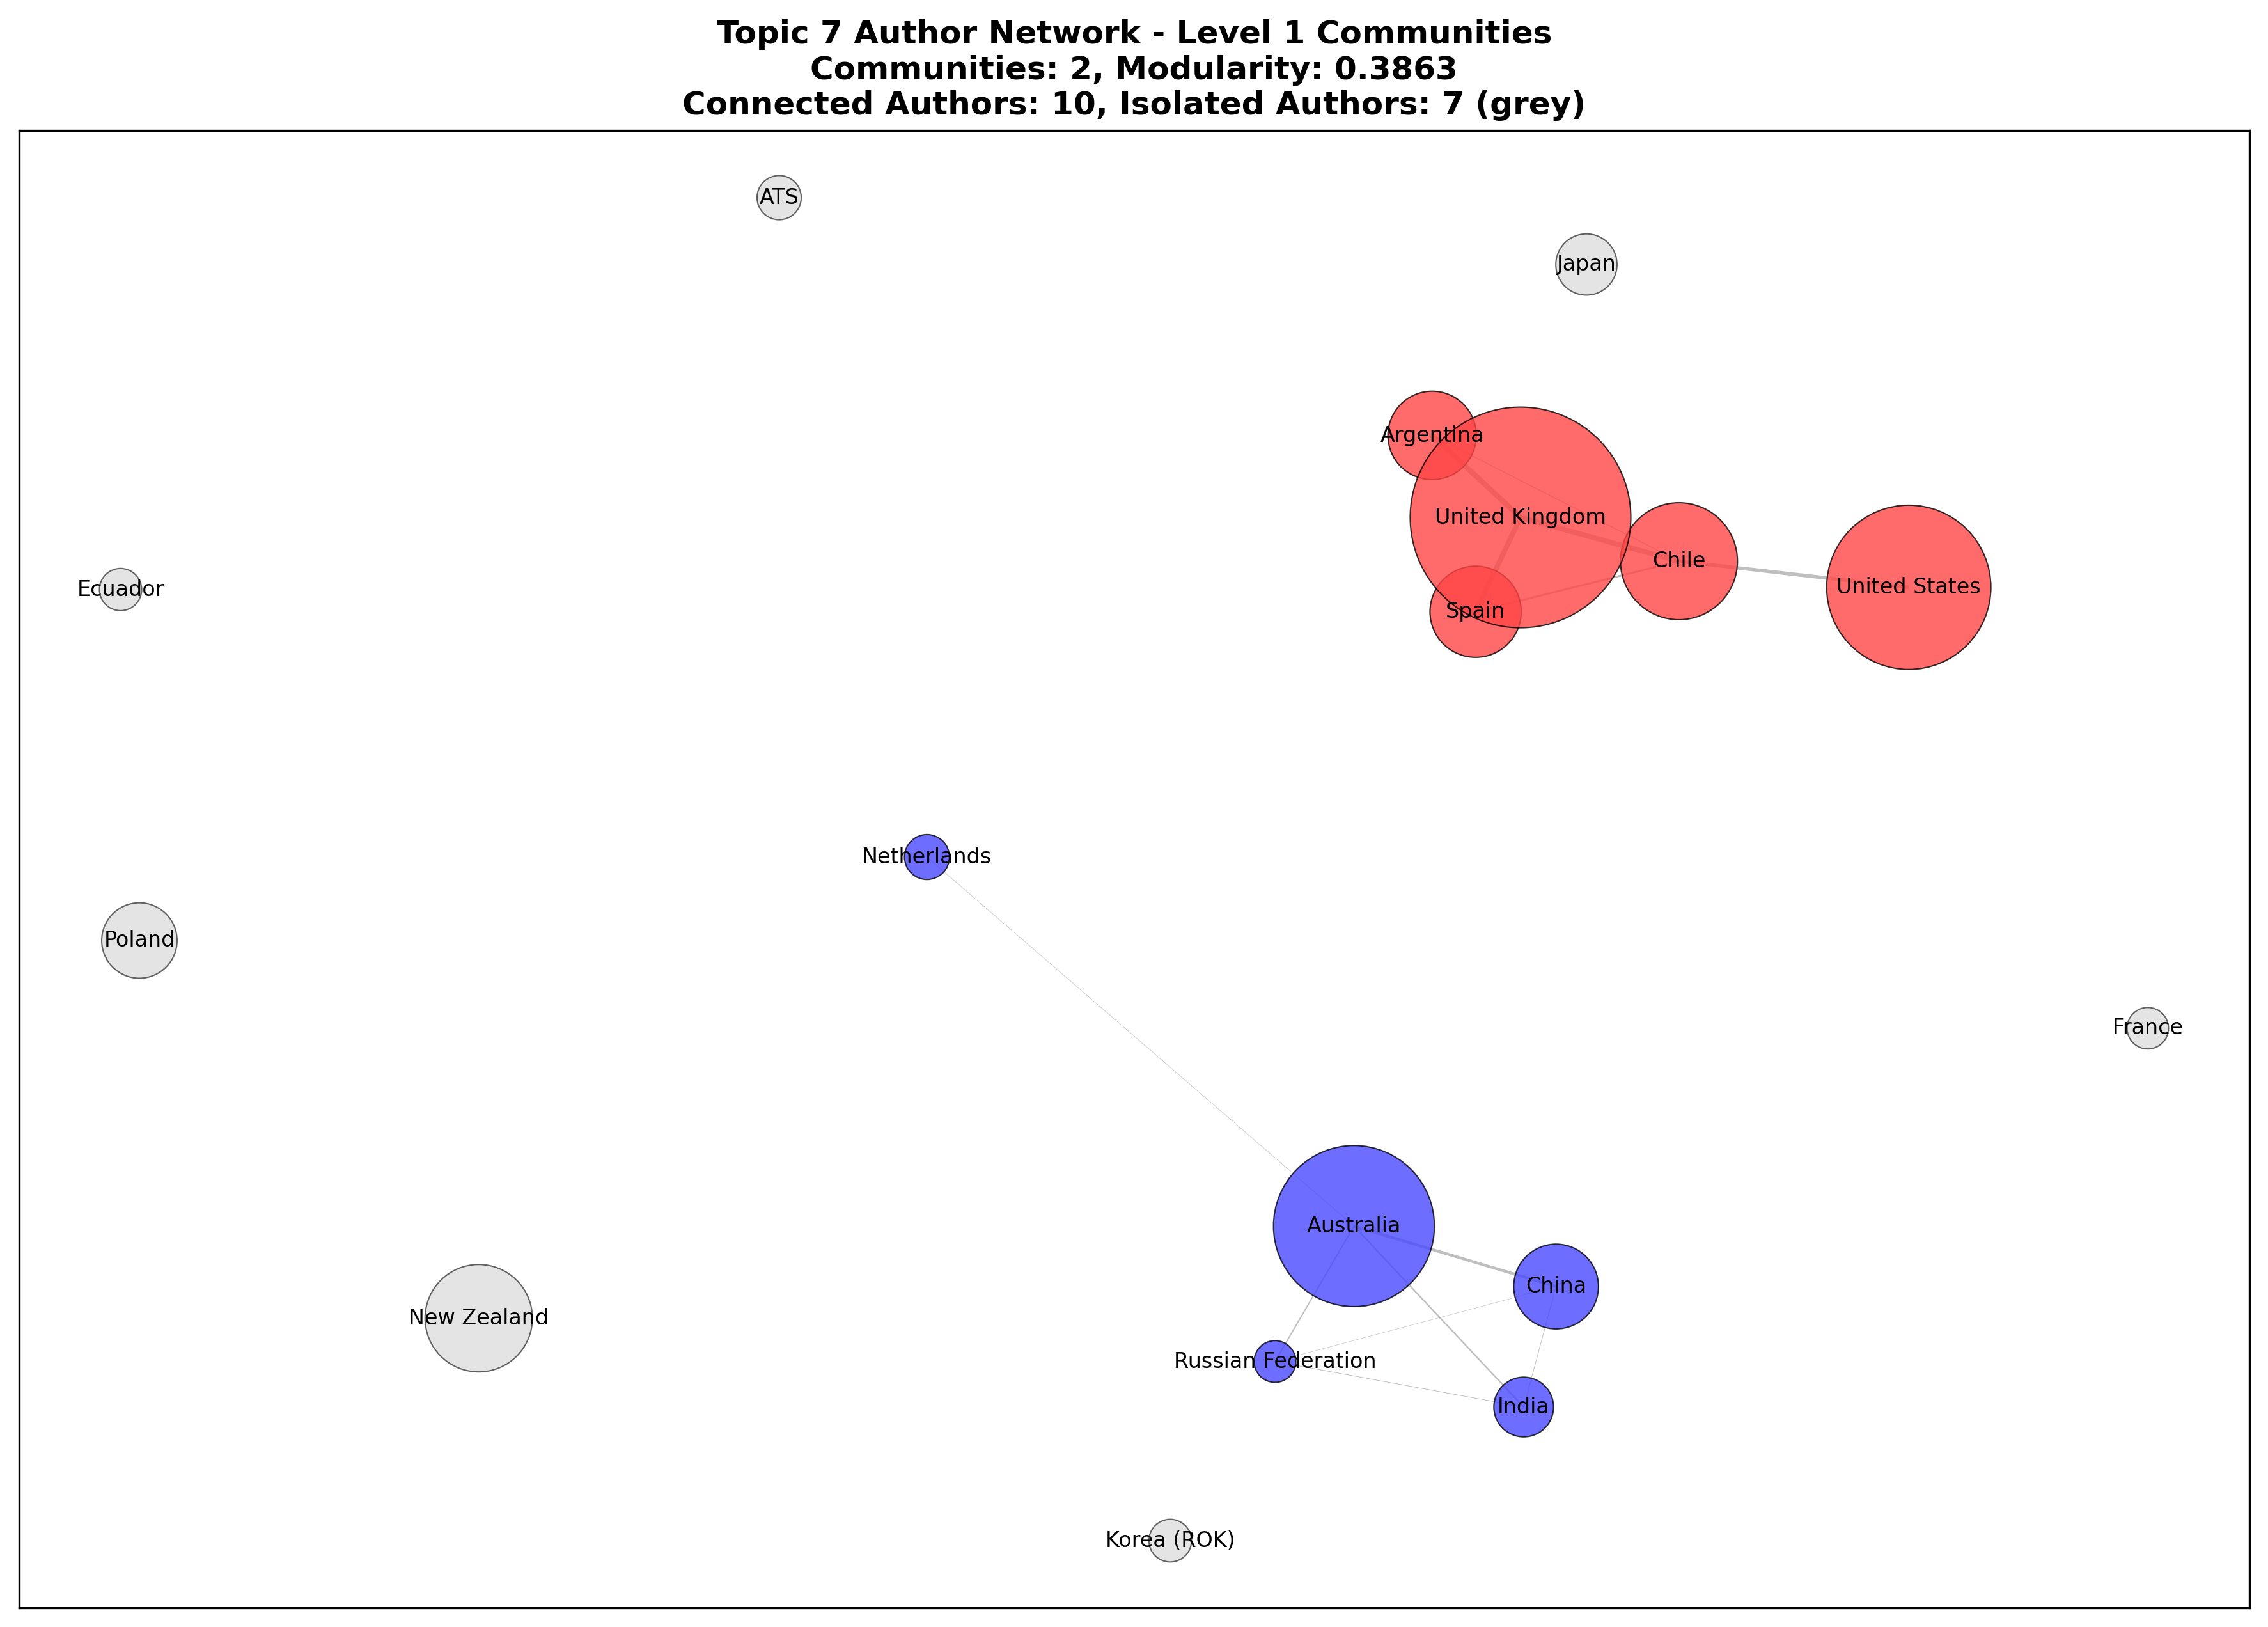

Source data for this figure (header and first rows):
Author, Community, Paper_Count, Is_Isolated
United Kingdom, 1, 24, False
Chile, 1, 7, False
Spain, 1, 4, False
Ecuador, -1, 1, True
Australia, 0, 14, False
Netherlands, 0, 1, False
United States, 1, 15, False
New Zealand, -1, 6, True
Argentina, 1, 4, False
India, 0, 2, False
China, 0, 4, False
Russian Federation, 0, 1, False
Japan, -1, 2, True
Poland, -1, 3, True
Korea (ROK), -1, 1, True
France, -1, 1, True
ATS, -1, 1, True
